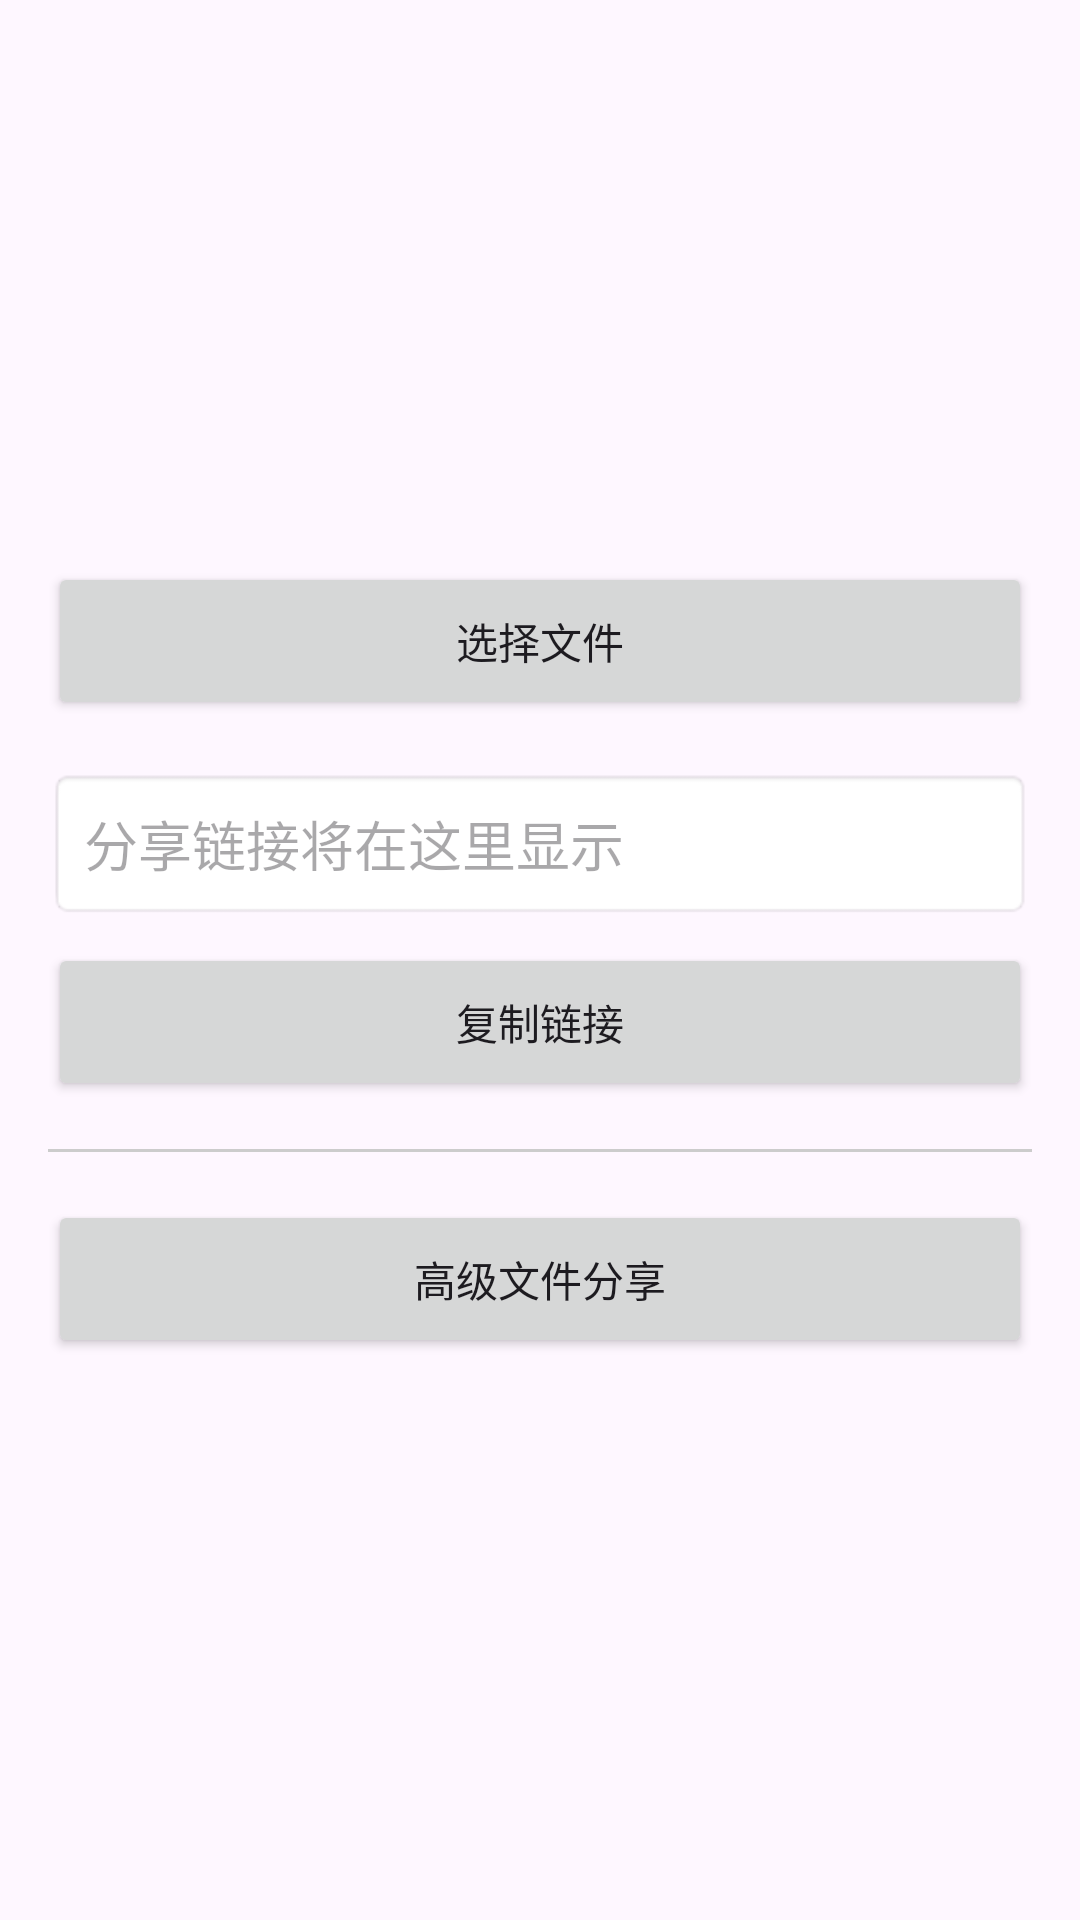

The Android layout XML behind this screen, and the referenced resources:
<!-- AndroidManifest.xml: application theme Theme.QuickPass -->
<!-- res/layout/activity_main.xml -->
<?xml version="1.0" encoding="utf-8"?>
<androidx.constraintlayout.widget.ConstraintLayout xmlns:android="http://schemas.android.com/apk/res/android"
    xmlns:app="http://schemas.android.com/apk/res-auto"
    xmlns:tools="http://schemas.android.com/tools"
    android:id="@+id/main"
    android:layout_width="match_parent"
    android:layout_height="match_parent"
    tools:context=".MainActivity">

    <LinearLayout
        android:layout_width="match_parent"
        android:layout_height="wrap_content"
        android:orientation="vertical"
        android:padding="16dp"
        app:layout_constraintBottom_toBottomOf="parent"
        app:layout_constraintEnd_toEndOf="parent"
        app:layout_constraintStart_toStartOf="parent"
        app:layout_constraintTop_toTopOf="parent">

        <Button
            android:id="@+id/selectFileButton"
            android:layout_width="match_parent"
            android:layout_height="wrap_content"
            android:text="选择文件"
            android:padding="16dp" />

        <EditText
            android:id="@+id/shareUrlEditText"
            android:layout_width="match_parent"
            android:layout_height="wrap_content"
            android:layout_marginTop="16dp"
            android:padding="12dp"
            android:background="@android:drawable/editbox_background"
            android:hint="分享链接将在这里显示"
            android:textIsSelectable="true"
            android:focusable="false"
            android:inputType="none" />

        <Button
            android:id="@+id/copyButton"
            android:layout_width="match_parent"
            android:layout_height="wrap_content"
            android:layout_marginTop="8dp"
            android:text="复制链接"
            android:padding="16dp" />

        <View
            android:layout_width="match_parent"
            android:layout_height="1dp"
            android:background="#CCCCCC"
            android:layout_marginTop="16dp"
            android:layout_marginBottom="16dp" />

        <Button
            android:id="@+id/btnOpenFileShare"
            android:layout_width="match_parent"
            android:layout_height="wrap_content"
            android:text="高级文件分享"
            android:padding="16dp" />

    </LinearLayout>

</androidx.constraintlayout.widget.ConstraintLayout>
<!-- resources referenced by this layout -->
<resources>
  <style name="Theme.QuickPass" parent="Base.Theme.QuickPass" />
  <style name="Base.Theme.QuickPass" parent="Theme.Material3.DayNight.NoActionBar">
          
          
      </style>
</resources>
